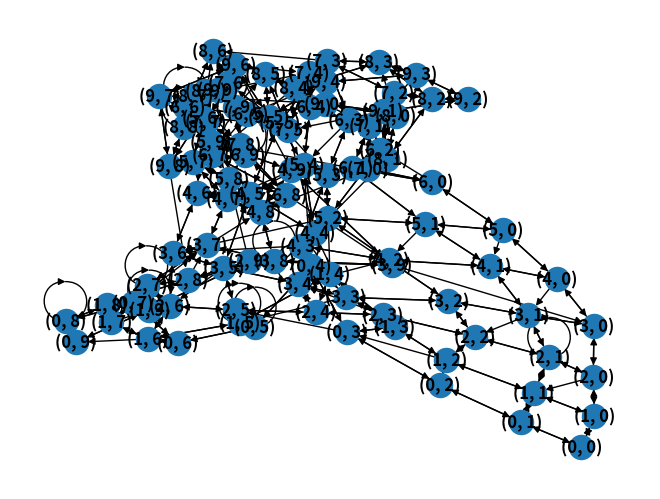

This figure's Python source:
import numpy as np
import networkx as nx
import matplotlib.pyplot as plt


def generate_graph_random_connected(nodes_cnt, p, save_file_path):
    G = nx.erdos_renyi_graph(nodes_cnt, p)
    nx.write_edgelist(G, save_file_path)
    return G


def generate_graph_cubic(nodes_cnt, save_file_path):
    print('todo')
    pass


def generate_graph_bridged(island_nodes_cnt, bridge_len, save_file_path):
    G = nx.barbell_graph(island_nodes_cnt, bridge_len)
    nx.write_edgelist(G, save_file_path)
    return G


def generate_graph_grid_2d(m, n, save_file_path):
    G = nx.grid_2d_graph(m, n)
    nx.write_edgelist(G, save_file_path)
    return G


def generate_graph_small_world(nodes_cnt, save_file_path):
    G = nx.navigable_small_world_graph(nodes_cnt)
    nx.write_edgelist(G, save_file_path)
    return G


def create_nx_digraph(nodes, edges):
    G = nx.DiGraph()
    G.add_nodes_from(nodes)
    G.add_edges_from(edges)
    return G


def display_nx_graph(G):
    nx.draw(G, with_labels=True, font_weight='bold')
    plt.show()


nodes_cnt = 10
# G = generate_graph_random_connected(nodes_cnt, 0.25, 'random_connected.edgelist')
# G = generate_graph_cubic(nodes_cnt, 'cubic.edgelist')
# G = generate_graph_bridged(nodes_cnt, 1, 'bridged.edgelist')
# G = generate_graph_grid_2d(4, 20, 'grid_2d.edgelist')
G = generate_graph_small_world(nodes_cnt, 'small_world.edgelist')

display_nx_graph(G)
